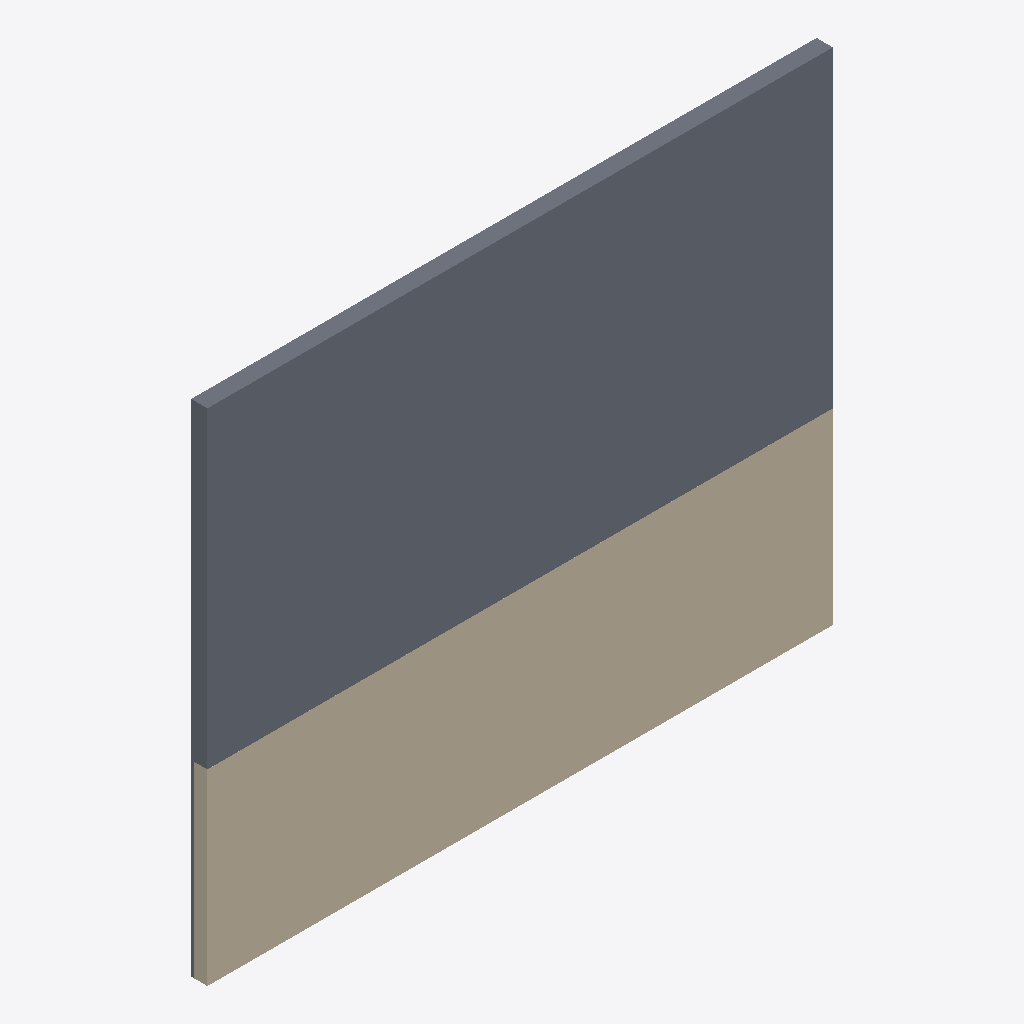
Isometric view of an IFC building model (IFC-SPF (STEP), schema IFC4, length unit millimetre), seen from the south-west, elements coloured by IFC class: 1 slab (grey), 1 wall (beige).
Extent 10.0 m × 0.3 m × 8.0 m (x, y, z). Storeys (1): Ground Floor at 0.00 m. Elements (2): 1 IfcSlab, 1 IfcWall.

HEADER;
FILE_DESCRIPTION(('ViewDefinition[DesignTransferView]'),'2;1');
FILE_NAME('/dev/null','2026-04-18T16:06:55+03:00',(''),(''),'IfcOpenShell 0.8.4.post1','IfcOpenShell 0.8.4.post1','Nobody');
FILE_SCHEMA(('IFC4'));
ENDSEC;
DATA;
#1=IFCPROJECT('0jgpj5w0T64BSnUyflt1tL',$,'Layered Materials Building',$,$,$,$,(#10),#5);
#12=IFCSITE('3x8FkiLVH07ucCIac_0pOk',$,'Site',$,$,$,$,$,$,$,$,$,$,$);
#14=IFCBUILDING('0ThuBQNoL1ePUkW0vGfuPa',$,'Layered Materials Building',$,$,$,$,$,$,$,$,$);
#16=IFCBUILDINGSTOREY('06SnZwfkT8xgLA_18GJxnz',$,'Ground Floor',$,$,$,$,$,$,0.0);
#54=IFCSLAB('3iyDlHq9z8Eh2qiZdntsa1',$,'Layered-Slab',$,$,$,#65,$,$);
#18=IFCWALL('3DBGQl8ejD78L8GozoOV4e',$,'Layered-ExtWall',$,$,$,#30,$,$);
ENDSEC;
